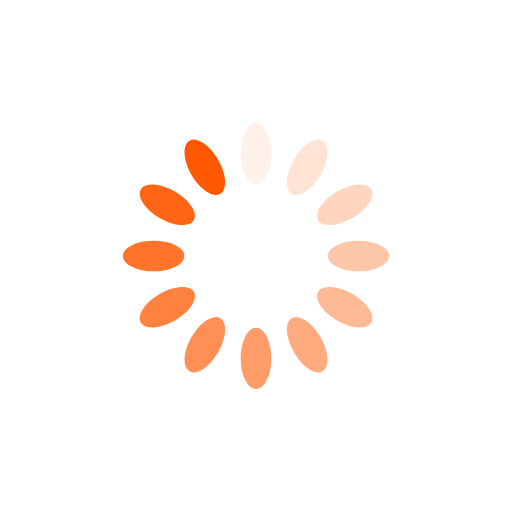
t = 0.00 s
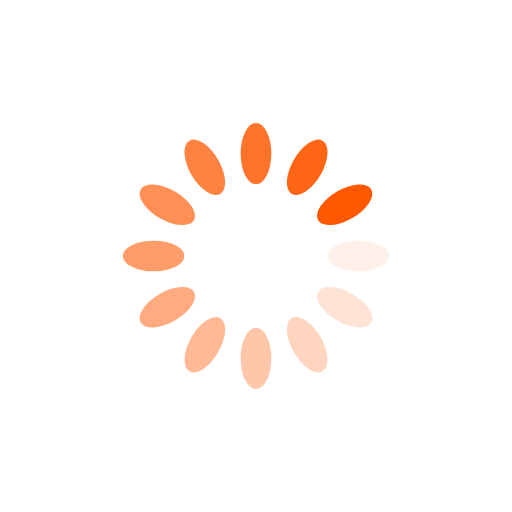
t = 0.25 s
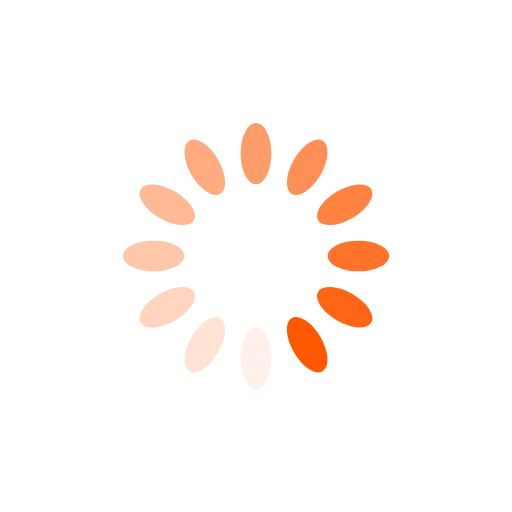
t = 0.50 s
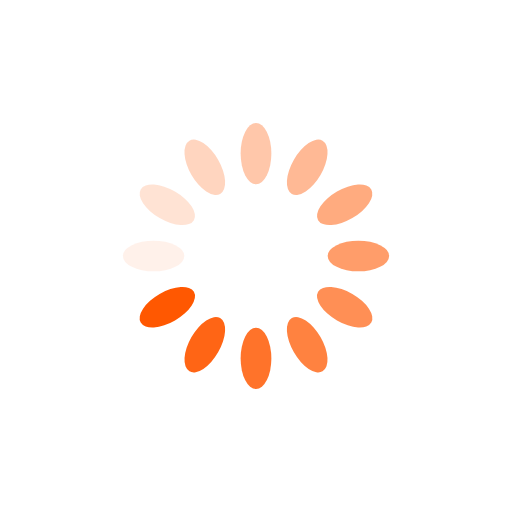
t = 0.75 s

The animated SVG that drew these frames (rendered in a browser with its animation timeline set to each time). Animation: 12 SMIL elements (animate=12); one cycle of 1.00 s, repeats indefinitely.

<?xml version="1.0" encoding="utf-8"?>
<svg xmlns="http://www.w3.org/2000/svg" xmlns:xlink="http://www.w3.org/1999/xlink" style="margin: auto; background: rgb(255, 255, 255); display: block; shape-rendering: auto;" width="200px" height="200px" viewBox="0 0 100 100" preserveAspectRatio="xMidYMid">
<g transform="rotate(0 50 50)">
  <rect x="47" y="24" rx="3" ry="6" width="6" height="12" fill="#ff5801">
    <animate attributeName="opacity" values="1;0" keyTimes="0;1" dur="1s" begin="-0.9166666666666666s" repeatCount="indefinite"></animate>
  </rect>
</g><g transform="rotate(30 50 50)">
  <rect x="47" y="24" rx="3" ry="6" width="6" height="12" fill="#ff5801">
    <animate attributeName="opacity" values="1;0" keyTimes="0;1" dur="1s" begin="-0.8333333333333334s" repeatCount="indefinite"></animate>
  </rect>
</g><g transform="rotate(60 50 50)">
  <rect x="47" y="24" rx="3" ry="6" width="6" height="12" fill="#ff5801">
    <animate attributeName="opacity" values="1;0" keyTimes="0;1" dur="1s" begin="-0.75s" repeatCount="indefinite"></animate>
  </rect>
</g><g transform="rotate(90 50 50)">
  <rect x="47" y="24" rx="3" ry="6" width="6" height="12" fill="#ff5801">
    <animate attributeName="opacity" values="1;0" keyTimes="0;1" dur="1s" begin="-0.6666666666666666s" repeatCount="indefinite"></animate>
  </rect>
</g><g transform="rotate(120 50 50)">
  <rect x="47" y="24" rx="3" ry="6" width="6" height="12" fill="#ff5801">
    <animate attributeName="opacity" values="1;0" keyTimes="0;1" dur="1s" begin="-0.5833333333333334s" repeatCount="indefinite"></animate>
  </rect>
</g><g transform="rotate(150 50 50)">
  <rect x="47" y="24" rx="3" ry="6" width="6" height="12" fill="#ff5801">
    <animate attributeName="opacity" values="1;0" keyTimes="0;1" dur="1s" begin="-0.5s" repeatCount="indefinite"></animate>
  </rect>
</g><g transform="rotate(180 50 50)">
  <rect x="47" y="24" rx="3" ry="6" width="6" height="12" fill="#ff5801">
    <animate attributeName="opacity" values="1;0" keyTimes="0;1" dur="1s" begin="-0.4166666666666667s" repeatCount="indefinite"></animate>
  </rect>
</g><g transform="rotate(210 50 50)">
  <rect x="47" y="24" rx="3" ry="6" width="6" height="12" fill="#ff5801">
    <animate attributeName="opacity" values="1;0" keyTimes="0;1" dur="1s" begin="-0.3333333333333333s" repeatCount="indefinite"></animate>
  </rect>
</g><g transform="rotate(240 50 50)">
  <rect x="47" y="24" rx="3" ry="6" width="6" height="12" fill="#ff5801">
    <animate attributeName="opacity" values="1;0" keyTimes="0;1" dur="1s" begin="-0.25s" repeatCount="indefinite"></animate>
  </rect>
</g><g transform="rotate(270 50 50)">
  <rect x="47" y="24" rx="3" ry="6" width="6" height="12" fill="#ff5801">
    <animate attributeName="opacity" values="1;0" keyTimes="0;1" dur="1s" begin="-0.16666666666666666s" repeatCount="indefinite"></animate>
  </rect>
</g><g transform="rotate(300 50 50)">
  <rect x="47" y="24" rx="3" ry="6" width="6" height="12" fill="#ff5801">
    <animate attributeName="opacity" values="1;0" keyTimes="0;1" dur="1s" begin="-0.08333333333333333s" repeatCount="indefinite"></animate>
  </rect>
</g><g transform="rotate(330 50 50)">
  <rect x="47" y="24" rx="3" ry="6" width="6" height="12" fill="#ff5801">
    <animate attributeName="opacity" values="1;0" keyTimes="0;1" dur="1s" begin="0s" repeatCount="indefinite"></animate>
  </rect>
</g>
<!-- [ldio] generated by https://loading.io/ --></svg>
